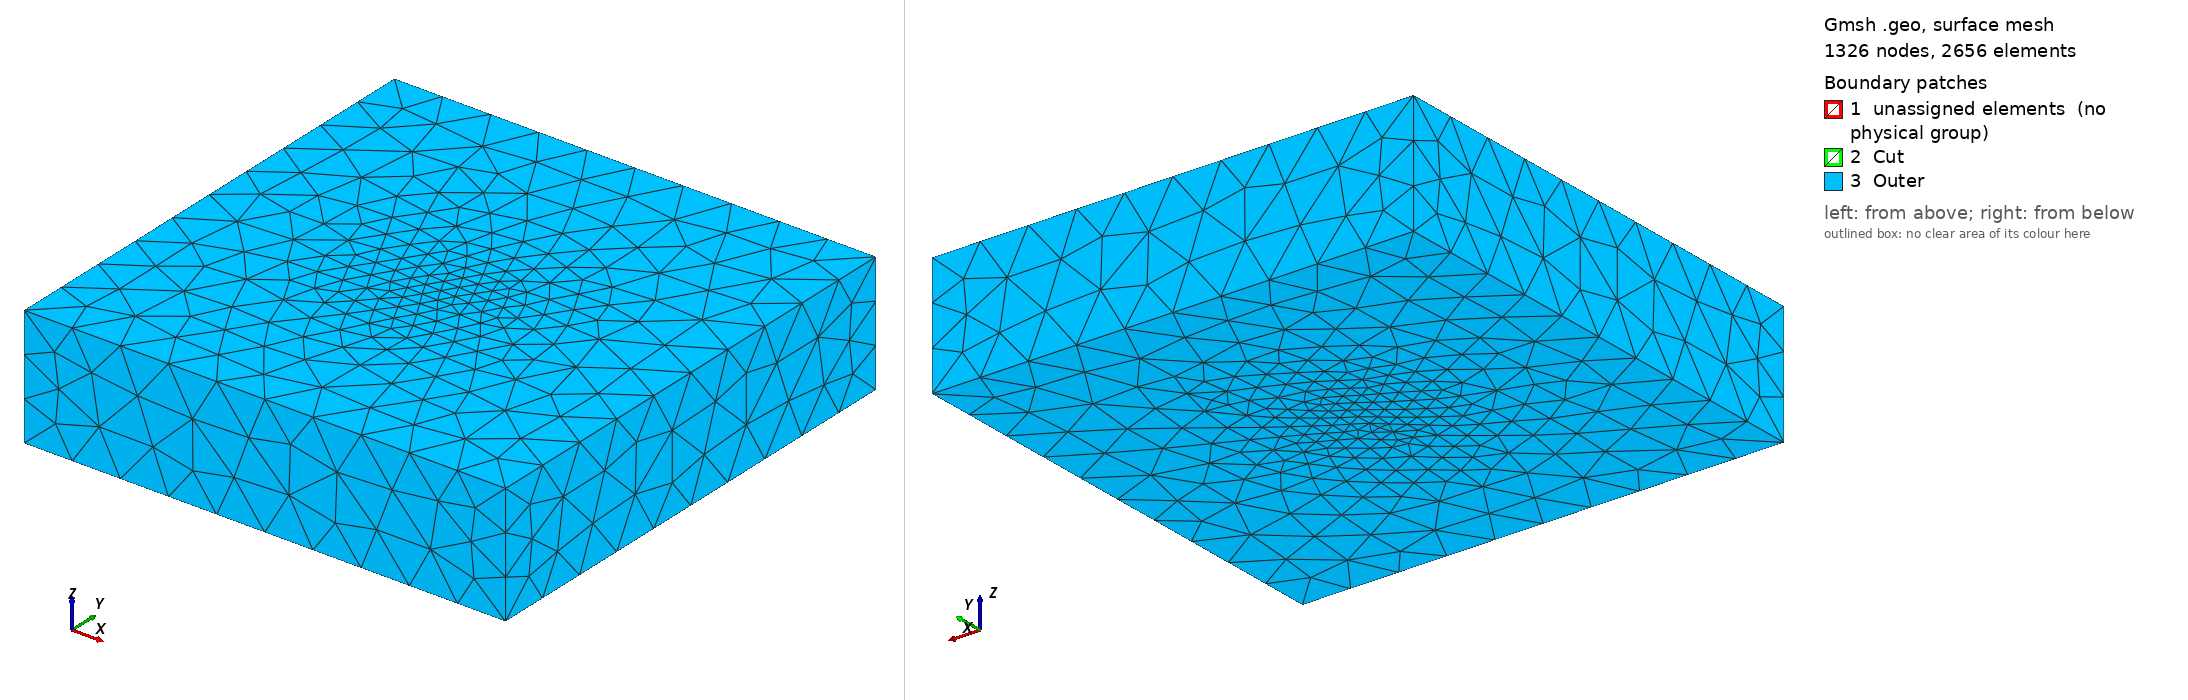

Gmsh geometry script, surface-meshed: 1326 nodes, 2656 surface elements. Boundary patches (legend numbers): 1 unassigned elements (no physical group), 2 Cut, 3 Outer. Left view from above one corner, right view from below the opposite corner. Legend entries are the model's physical surfaces; 'unassigned elements' are surfaces in no physical group. The drawing asked Gmsh for element sizes between 1% and 20% of the model's largest extent; the script's own settings can give other sizes.

=== team7.geo (drawn) ===
// TEAM Workshop Problem 7: asymmetrical conductor with a hole.
//
// A 19 mm aluminium plate with an eccentric square hole, under a racetrack
// coil, in the air box of the problem's recommended mesh (B . n = 0 on its
// walls). Coordinates in meters, in the problem's frame (the plate's corner
// at the origin).
//
// Groups: Air 1, Plate 2, Coil 3 (volumes); Outer 1, Cut 2 (surfaces). The
// cut is a cross-section of the coil's straight side along y = 0, crossed
// by the coil current in +x.
//
// The mesh size is set by h_plate (in the plate, which must resolve the
// 6 mm skin depth at 200 Hz) and h_coil; both grow with distance from the
// plate. Regenerate with: gmsh -3 -format msh2 team7.geo -o team7.msh

SetFactory("OpenCASCADE");

// Override with gmsh -setnumber h_plate <size> (and h_coil).
If (!Exists(h_plate))
  h_plate = 0.006;
EndIf
If (!Exists(h_coil))
  h_coil = 0.012;
EndIf

// Air box (Fig. 2 of the problem).
box = newv;
Box(box) = {-1.353, -1.353, -0.300, 3.0, 3.0, 0.749};

// Plate, 294 x 294 x 19 mm, less the 108 x 108 mm hole at (18, 18).
slab = newv;
Box(slab) = {0, 0, 0, 0.294, 0.294, 0.019};
hole = newv;
Box(hole) = {0.018, 0.018, 0, 0.108, 0.108, 0.019};
plate_body() = BooleanDifference{ Volume{slab}; Delete; }{ Volume{hole}; Delete; };

// Coil: a 200 x 200 mm outline with 50 mm corner radii, less a 150 x 150 mm
// window with 25 mm radii, from z = 49 to 149 mm.
outline = news;
Rectangle(outline) = {0.094, 0, 0.049, 0.200, 0.200, 0.050};
window = news;
Rectangle(window) = {0.119, 0.025, 0.049, 0.150, 0.150, 0.025};
section() = BooleanDifference{ Surface{outline}; Delete; }{ Surface{window}; Delete; };
coil_body() = Extrude {0, 0, 0.100} { Surface{section(0)}; };

// The cut: the coil's cross-section at x = 194 mm on its straight side y < 25 mm.
p = newp;
Point(p) = {0.194, 0, 0.049};
Point(p + 1) = {0.194, 0.025, 0.049};
Point(p + 2) = {0.194, 0.025, 0.149};
Point(p + 3) = {0.194, 0, 0.149};
l = newl;
Line(l) = {p, p + 1};
Line(l + 1) = {p + 1, p + 2};
Line(l + 2) = {p + 2, p + 3};
Line(l + 3) = {p + 3, p};
loop = newcl;
Curve Loop(loop) = {l, l + 1, l + 2, l + 3};
cut_face = news;
Plane Surface(cut_face) = {loop};

BooleanFragments{ Volume{box, plate_body(0), coil_body(1)}; Delete; }{ Surface{cut_face}; Delete; }

// Identify the pieces after fragmentation by location.
eps = 1e-6;
plate() = Volume In BoundingBox{-eps, -eps, -eps, 0.294 + eps, 0.294 + eps, 0.019 + eps};
coils() = Volume In BoundingBox{0.094 - eps, -eps, 0.049 - eps, 0.294 + eps, 0.200 + eps, 0.149 + eps};
all() = Volume{:};
air() = all();
air() -= plate();
air() -= coils();
cut() = Surface In BoundingBox{0.194 - eps, -eps, 0.049 - eps, 0.194 + eps, 0.025 + eps, 0.149 + eps};
outer() = Surface In BoundingBox{-1.353 - eps, -1.353 - eps, -0.300 - eps, 1.647 + eps, 1.647 + eps, 0.449 + eps};
inner() = Surface In BoundingBox{-1.353 + eps, -1.353 + eps, -0.300 + eps, 1.647 - eps, 1.647 - eps, 0.449 - eps};
outer() -= inner();

Physical Volume("Air", 1) = air();
Physical Volume("Plate", 2) = plate();
Physical Volume("Coil", 3) = coils();
Physical Surface("Outer", 1) = outer();
Physical Surface("Cut", 2) = cut();

// Size: h_plate in and near the plate, h_coil in the coil, growing to a
// tenth of the box away from them.
plate_surface() = Boundary{ Volume{plate()}; };
coil_surface() = Boundary{ Volume{coils()}; };
Field[1] = Distance;
Field[1].SurfacesList = {plate_surface()};
Field[2] = Threshold;
Field[2].InField = 1;
Field[2].SizeMin = h_plate;
Field[2].SizeMax = 0.3;
Field[2].DistMin = 0.01;
Field[2].DistMax = 1.0;
Field[3] = Distance;
Field[3].SurfacesList = {coil_surface()};
Field[4] = Threshold;
Field[4].InField = 3;
Field[4].SizeMin = h_coil;
Field[4].SizeMax = 0.3;
Field[4].DistMin = 0.01;
Field[4].DistMax = 1.0;
Field[5] = Min;
Field[5].FieldsList = {2, 4};
Background Field = 5;

Mesh.MeshSizeExtendFromBoundary = 0;
Mesh.MeshSizeFromPoints = 0;
Mesh.MeshSizeFromCurvature = 0;
Mesh.Algorithm3D = 10;  // HXT
Mesh.Optimize = 1;
